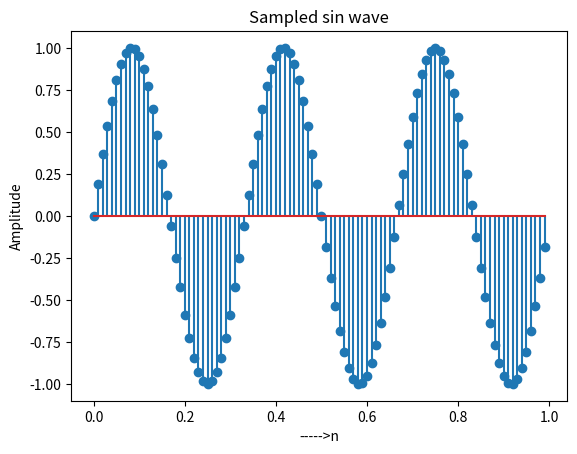

Here is the Python script that generated this plot:
import numpy as np
import matplotlib.pyplot as plt

#to define independent & dependent var
n = np.arange(0,1,0.01)
xn = np.sin(2*np.pi*3*n)

#to plot the signal
plt.stem(n,xn)
plt.title('Sampled sin wave')
plt.xlabel('----->n')
plt.ylabel('Amplitude')
plt.show()

